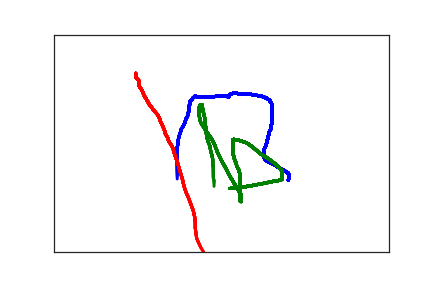

The file beside this chart, header and first rows:
3.500000000000000000e+02, 3.350000000000000000e+02, 0.000000000000000000e+00, 1.000000000000000000e+00
3.510000000000000000e+02, 3.260000000000000000e+02, 7.200000000000000000e+01, 1.000000000000000000e+00
3.510000000000000000e+02, 3.220000000000000000e+02, 9.000000000000000000e+01, 1.000000000000000000e+00
3.500000000000000000e+02, 3.190000000000000000e+02, 1.070000000000000000e+02, 1.000000000000000000e+00
3.470000000000000000e+02, 3.160000000000000000e+02, 1.270000000000000000e+02, 1.000000000000000000e+00
3.440000000000000000e+02, 3.130000000000000000e+02, 1.410000000000000000e+02, 1.000000000000000000e+00
3.410000000000000000e+02, 3.100000000000000000e+02, 1.610000000000000000e+02, 1.000000000000000000e+00
3.370000000000000000e+02, 3.070000000000000000e+02, 1.820000000000000000e+02, 1.000000000000000000e+00
3.330000000000000000e+02, 3.030000000000000000e+02, 1.930000000000000000e+02, 1.000000000000000000e+00
3.280000000000000000e+02, 2.990000000000000000e+02, 2.050000000000000000e+02, 1.000000000000000000e+00
3.230000000000000000e+02, 2.950000000000000000e+02, 2.300000000000000000e+02, 1.000000000000000000e+00
3.190000000000000000e+02, 2.920000000000000000e+02, 2.450000000000000000e+02, 1.000000000000000000e+00
3.160000000000000000e+02, 2.880000000000000000e+02, 2.560000000000000000e+02, 1.000000000000000000e+00
3.140000000000000000e+02, 2.840000000000000000e+02, 2.730000000000000000e+02, 1.000000000000000000e+00
3.130000000000000000e+02, 2.790000000000000000e+02, 2.950000000000000000e+02, 1.000000000000000000e+00
3.130000000000000000e+02, 2.730000000000000000e+02, 3.090000000000000000e+02, 1.000000000000000000e+00
3.130000000000000000e+02, 2.660000000000000000e+02, 3.230000000000000000e+02, 1.000000000000000000e+00
3.150000000000000000e+02, 2.600000000000000000e+02, 3.420000000000000000e+02, 1.000000000000000000e+00
3.170000000000000000e+02, 2.530000000000000000e+02, 3.670000000000000000e+02, 1.000000000000000000e+00
3.180000000000000000e+02, 2.460000000000000000e+02, 3.840000000000000000e+02, 1.000000000000000000e+00
3.190000000000000000e+02, 2.400000000000000000e+02, 3.990000000000000000e+02, 1.000000000000000000e+00
3.200000000000000000e+02, 2.340000000000000000e+02, 4.110000000000000000e+02, 1.000000000000000000e+00
3.210000000000000000e+02, 2.280000000000000000e+02, 4.280000000000000000e+02, 1.000000000000000000e+00
3.220000000000000000e+02, 2.220000000000000000e+02, 4.500000000000000000e+02, 1.000000000000000000e+00
3.240000000000000000e+02, 2.170000000000000000e+02, 4.690000000000000000e+02, 1.000000000000000000e+00
3.240000000000000000e+02, 2.110000000000000000e+02, 4.840000000000000000e+02, 1.000000000000000000e+00
3.250000000000000000e+02, 2.060000000000000000e+02, 5.030000000000000000e+02, 1.000000000000000000e+00
3.260000000000000000e+02, 2.000000000000000000e+02, 5.190000000000000000e+02, 1.000000000000000000e+00
3.260000000000000000e+02, 1.950000000000000000e+02, 5.250000000000000000e+02, 1.000000000000000000e+00
3.260000000000000000e+02, 1.900000000000000000e+02, 5.410000000000000000e+02, 1.000000000000000000e+00
3.260000000000000000e+02, 1.840000000000000000e+02, 5.550000000000000000e+02, 1.000000000000000000e+00
3.260000000000000000e+02, 1.800000000000000000e+02, 5.770000000000000000e+02, 1.000000000000000000e+00
3.260000000000000000e+02, 1.750000000000000000e+02, 5.910000000000000000e+02, 1.000000000000000000e+00
3.260000000000000000e+02, 1.720000000000000000e+02, 6.050000000000000000e+02, 1.000000000000000000e+00
3.260000000000000000e+02, 1.700000000000000000e+02, 6.240000000000000000e+02, 1.000000000000000000e+00
3.260000000000000000e+02, 1.650000000000000000e+02, 6.600000000000000000e+02, 1.000000000000000000e+00
3.250000000000000000e+02, 1.620000000000000000e+02, 6.820000000000000000e+02, 1.000000000000000000e+00
3.250000000000000000e+02, 1.600000000000000000e+02, 7.030000000000000000e+02, 1.000000000000000000e+00
3.240000000000000000e+02, 1.550000000000000000e+02, 7.230000000000000000e+02, 1.000000000000000000e+00
3.230000000000000000e+02, 1.540000000000000000e+02, 7.400000000000000000e+02, 1.000000000000000000e+00
3.220000000000000000e+02, 1.510000000000000000e+02, 7.620000000000000000e+02, 1.000000000000000000e+00
3.210000000000000000e+02, 1.500000000000000000e+02, 7.770000000000000000e+02, 1.000000000000000000e+00
3.190000000000000000e+02, 1.480000000000000000e+02, 7.970000000000000000e+02, 1.000000000000000000e+00
3.170000000000000000e+02, 1.460000000000000000e+02, 8.100000000000000000e+02, 1.000000000000000000e+00
3.160000000000000000e+02, 1.460000000000000000e+02, 8.220000000000000000e+02, 1.000000000000000000e+00
3.140000000000000000e+02, 1.440000000000000000e+02, 8.450000000000000000e+02, 1.000000000000000000e+00
3.130000000000000000e+02, 1.440000000000000000e+02, 8.590000000000000000e+02, 1.000000000000000000e+00
3.120000000000000000e+02, 1.430000000000000000e+02, 8.720000000000000000e+02, 1.000000000000000000e+00
3.100000000000000000e+02, 1.420000000000000000e+02, 8.950000000000000000e+02, 1.000000000000000000e+00
3.080000000000000000e+02, 1.420000000000000000e+02, 9.100000000000000000e+02, 1.000000000000000000e+00
3.060000000000000000e+02, 1.410000000000000000e+02, 9.220000000000000000e+02, 1.000000000000000000e+00
3.030000000000000000e+02, 1.400000000000000000e+02, 9.380000000000000000e+02, 1.000000000000000000e+00
3.000000000000000000e+02, 1.390000000000000000e+02, 9.610000000000000000e+02, 1.000000000000000000e+00
2.960000000000000000e+02, 1.380000000000000000e+02, 9.750000000000000000e+02, 1.000000000000000000e+00
2.910000000000000000e+02, 1.370000000000000000e+02, 9.880000000000000000e+02, 1.000000000000000000e+00
2.830000000000000000e+02, 1.360000000000000000e+02, 1.007000000000000000e+03, 1.000000000000000000e+00
2.760000000000000000e+02, 1.360000000000000000e+02, 1.033000000000000000e+03, 1.000000000000000000e+00
2.720000000000000000e+02, 1.350000000000000000e+02, 1.047000000000000000e+03, 1.000000000000000000e+00
2.700000000000000000e+02, 1.350000000000000000e+02, 1.061000000000000000e+03, 1.000000000000000000e+00
2.690000000000000000e+02, 1.350000000000000000e+02, 1.073000000000000000e+03, 1.000000000000000000e+00
2.680000000000000000e+02, 1.350000000000000000e+02, 1.096000000000000000e+03, 1.000000000000000000e+00
... 218 more rows
